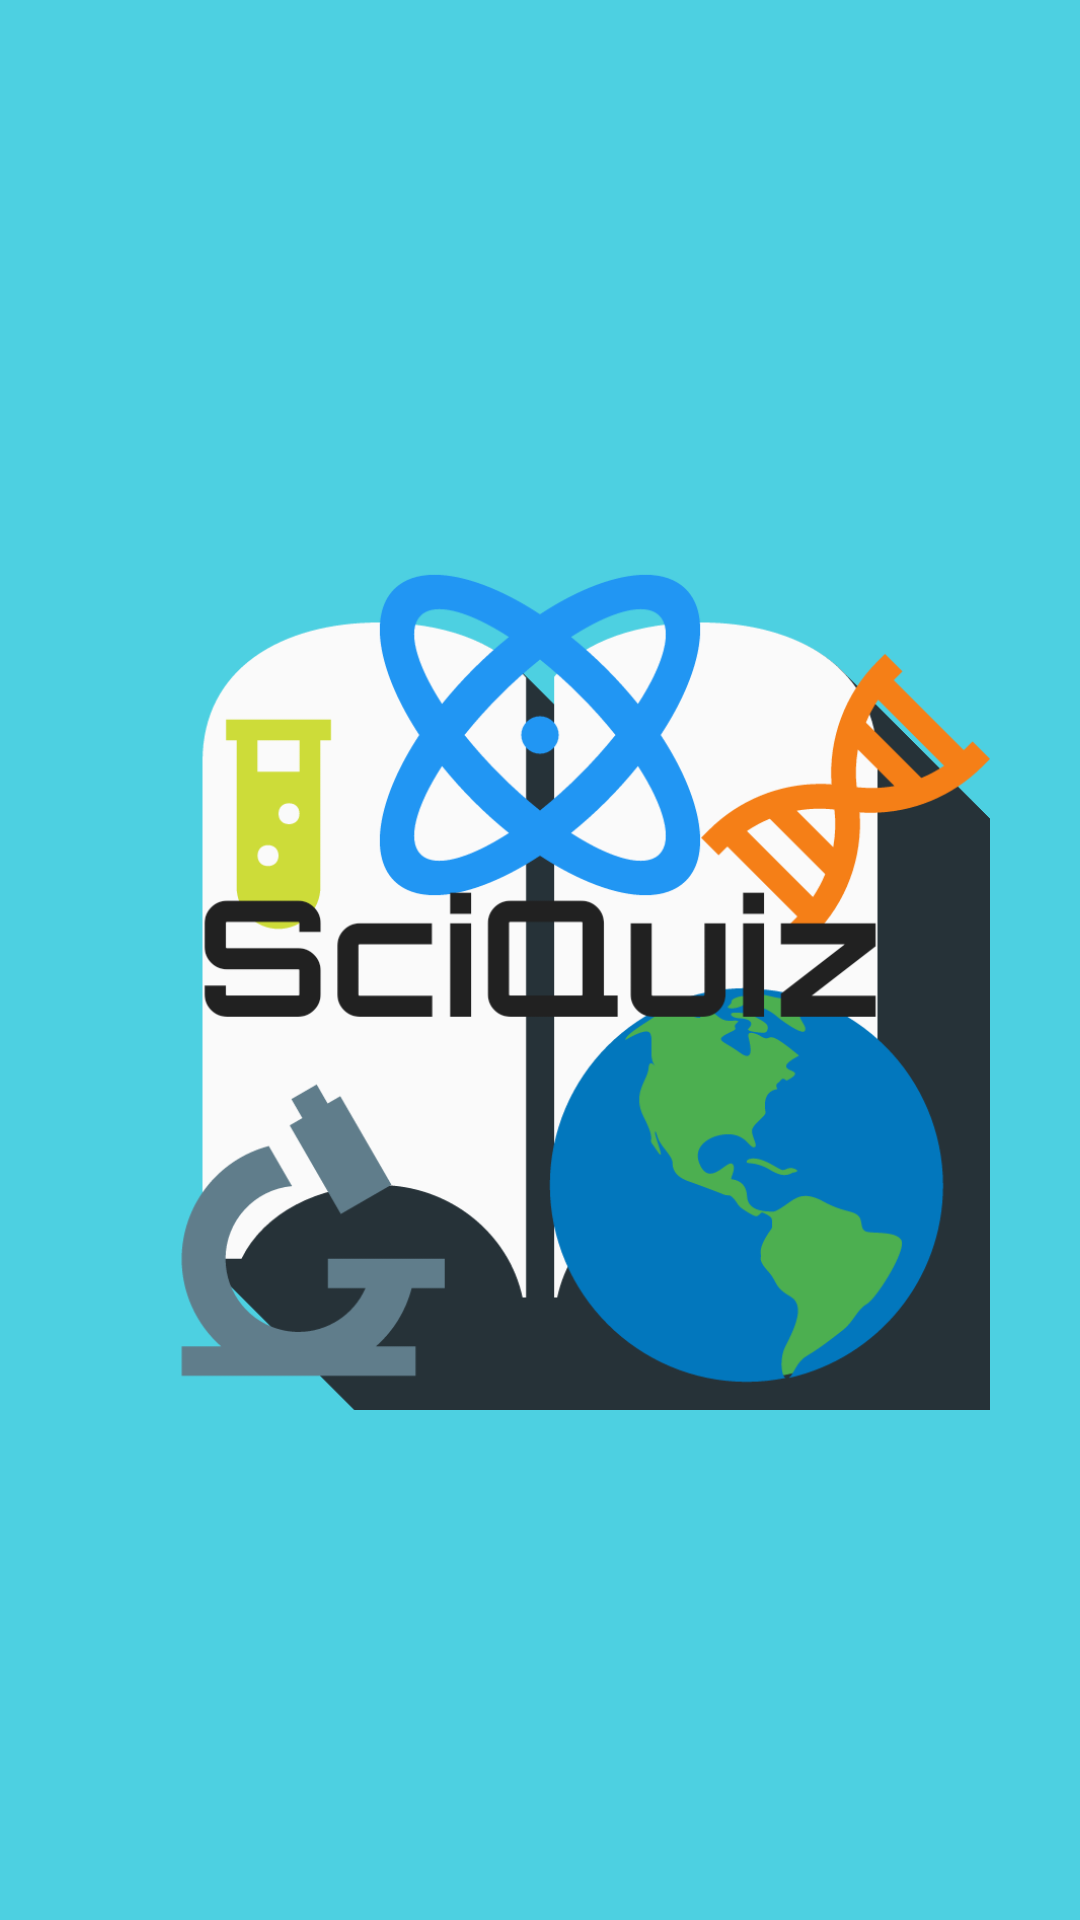

Reconstruct the res/layout file that produces this screen, plus the resources it refers to.
<!-- AndroidManifest.xml: application theme AppTheme -->
<!-- res/layout/title.xml -->
<?xml version="1.0" encoding="utf-8"?>
<LinearLayout
	xmlns:android="http://schemas.android.com/apk/res/android"
	android:layout_width="match_parent"
	android:layout_height="match_parent"
	android:orientation="vertical"
	android:gravity="center"
	android:background="#4DD0E1">

	<ImageView
		android:layout_height="300dp"
		android:background="@drawable/logo"
		android:layout_width="300dp"/>

</LinearLayout>
<!-- resources referenced by this layout -->
<resources>
  <!-- drawable logo: png bitmap (drawable, 52653 bytes) -->
  <style name="AppTheme" parent="Theme.AppCompat.NoActionBar">
  		<item name="android:windowNoTitle">true</item>
  	</style>
</resources>
